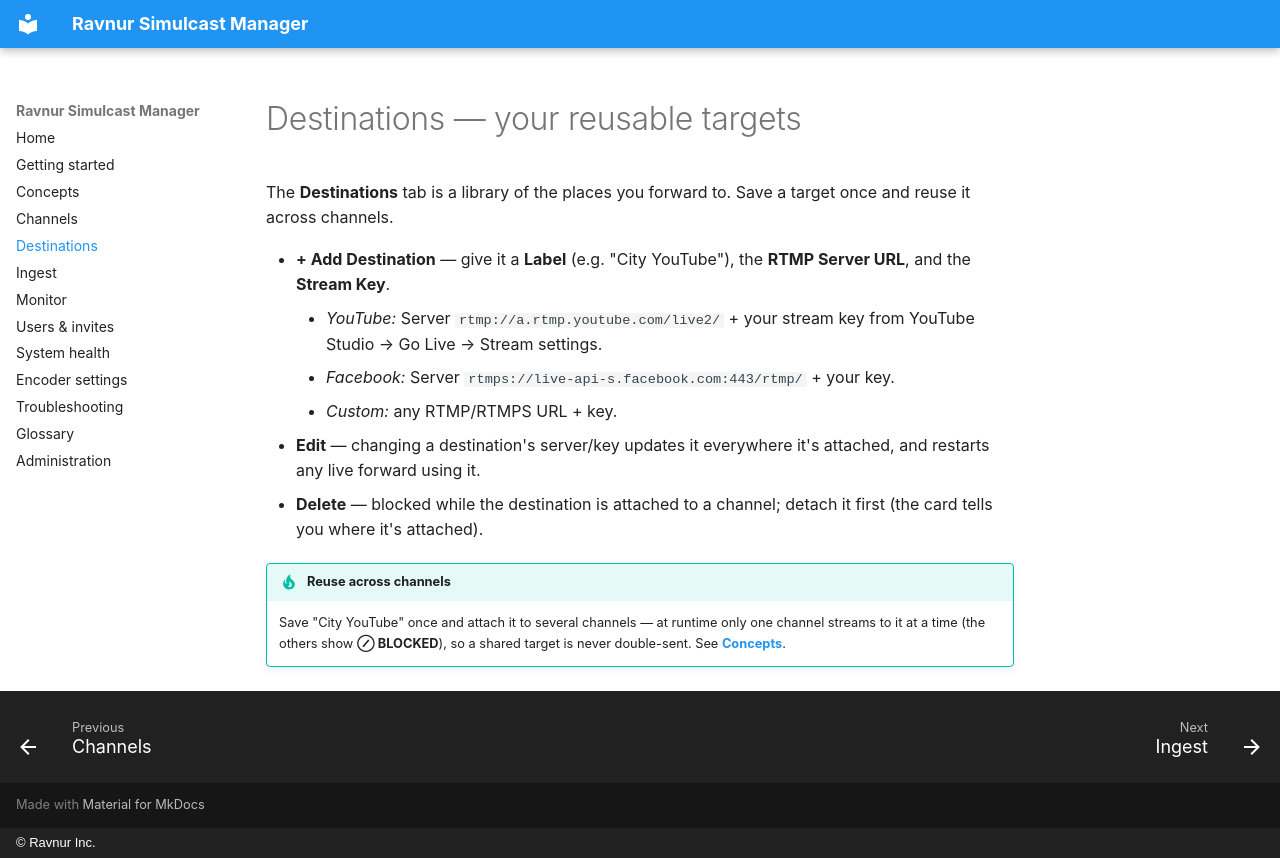

repository: Ravnur-Inc/oryx-restream · page: destinations/index.html · generator: mkdocs · copyright: © Ravnur Inc.

# Destinations — your reusable targets

The **Destinations** tab is a library of the places you forward to. Save a target
once and reuse it across channels.

- **+ Add Destination** — give it a **Label** (e.g. "City YouTube"), the **RTMP
  Server URL**, and the **Stream Key**.
    - *YouTube:* Server `rtmp://a.rtmp.youtube.com/live2/` + your stream key from
      YouTube Studio → Go Live → Stream settings.
    - *Facebook:* Server `rtmps://live-api-s.facebook.com:443/rtmp/` + your key.
    - *Custom:* any RTMP/RTMPS URL + key.
- **Edit** — changing a destination's server/key updates it everywhere it's
  attached, and restarts any live forward using it.
- **Delete** — blocked while the destination is attached to a channel; detach it
  first (the card tells you where it's attached).

!!! tip "Reuse across channels"
    Save "City YouTube" once and attach it to several channels — at runtime only
    one channel streams to it at a time (the others show **⊘ BLOCKED**), so a
    shared target is never double-sent. See **[Concepts](concepts.md)**.
